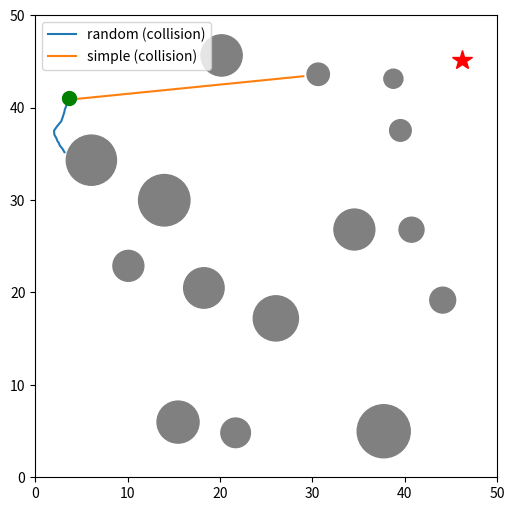

The matplotlib source for this figure:
import numpy as np
import matplotlib.pyplot as plt
from matplotlib.patches import Circle
DT = 0.25
MAX_STEPS = 600
UAV_RADIUS = 0.5
GOAL_RADIUS = 1.5
MAP_SIZE = 50.0      # metres
N_OBSTACLES = 15
N_RAYS = 36
MAX_RANGE = 10.0
STEP = 0.1
V_MAX = 3.0
W_MAX = 1.5
DIAG = np.sqrt(2) * MAP_SIZE          # 70.7 m, the longest possible distance


rng = np.random.default_rng(seed=0)   # random number generator (seed = same map each run)

# ---------- 1. place obstacles ----------
obstacles = []                       # each item: [x, y, radius]
while len(obstacles) < N_OBSTACLES:
    r = rng.uniform(1.0, 3.0)                          # random radius 1-3 m
    x, y = rng.uniform(r + 2, MAP_SIZE - r - 2, size=2)  # keep 2 m from the walls
    # check: is this new circle far enough from all old circles?
    ok = True
    for (ox, oy, orad) in obstacles:
        dist = np.hypot(x - ox, y - oy)               # distance between centres
        if dist < r + orad + 2.0:                     # 2 m gap between circles
            ok = False
            break
    if ok:
        obstacles.append([x, y, r])
obstacles = np.array(obstacles)

# ---------- 2. helper: how far is a point from the nearest obstacle edge? ----------
def clearance(p):
    d = np.hypot(obstacles[:, 0] - p[0], obstacles[:, 1] - p[1]) - obstacles[:, 2]
    return d.min()

# ---------- 3. pick start and goal ----------
while True:
    start = rng.uniform(3, MAP_SIZE - 3, size=2)
    goal = rng.uniform(3, MAP_SIZE - 3, size=2)
    far_apart = np.linalg.norm(goal - start) > 25.0
    free = clearance(start) > 2.0 and clearance(goal) > 2.0
    if far_apart and free:
        break

#print("obstacles:\n", np.round(obstacles, 1))
print("start:", np.round(start, 1), " goal:", np.round(goal, 1))

def lidar(x, y, yaw, obstacles):
    """Return 36 distances (m) and the 36 ray angles."""
    angles = yaw + np.arange(N_RAYS) * (2 * np.pi / N_RAYS)   # ray 0 = straight ahead
    dists = np.arange(STEP, MAX_RANGE + STEP, STEP)            # 0.1, 0.2, ... 10.0  (100 points)

    # coordinates of every test point: shape (36 rays, 100 points)
    px = x + np.cos(angles)[:, None] * dists[None, :]
    py = y + np.sin(angles)[:, None] * dists[None, :]

    # is each point inside any obstacle?   shape (36, 100, N_OBSTACLES) -> (36, 100)
    dx = px[:, :, None] - obstacles[:, 0]
    dy = py[:, :, None] - obstacles[:, 1]
    inside_obstacle = (dx**2 + dy**2 <= obstacles[:, 2]**2).any(axis=2)

    # is each point outside the map (a wall)?
    outside_map = (px < 0) | (px > MAP_SIZE) | (py < 0) | (py > MAP_SIZE)

    hit = inside_obstacle | outside_map                # (36, 100) True where something is

    ranges = np.full(N_RAYS, MAX_RANGE)                # default: nothing seen -> 10 m
    has_hit = hit.any(axis=1)                          # which rays hit something
    first_hit = hit.argmax(axis=1)                     # index of the first True on each ray
    ranges[has_hit] = dists[first_hit[has_hit]]
    return ranges, angles


def get_obs(x, y, yaw, v, w, goal, obstacles):
    # goal distance and relative bearing
    dx, dy = goal[0] - x, goal[1] - y
    dist = np.hypot(dx, dy)
    bearing = np.arctan2(dy, dx) - yaw          # angle to goal, relative to the drone

    ranges, _ = lidar(x, y, yaw, obstacles)

    obs = np.concatenate([
        [dist / DIAG,                           # 0
         np.sin(bearing), np.cos(bearing),      # 1, 2
         v / V_MAX,                             # 3
         w / W_MAX,                             # 4
         x / MAP_SIZE * 2 - 1,                  # 5
         y / MAP_SIZE * 2 - 1],                 # 6
        ranges / MAX_RANGE                      # 7 ... 42
    ])
    return obs.astype(np.float32)


def clearance_with_walls(x, y):
    return min(clearance((x, y)), x, y, MAP_SIZE - x, MAP_SIZE - y)

def run_episode(policy, title):
    x, y = start
    yaw = rng.uniform(-np.pi, np.pi)             # random starting direction
    v, w = 0.0, 0.0
    prev_dist = np.hypot(goal[0] - x, goal[1] - y)
    total_reward, path = 0.0, [(x, y)]

    for step in range(MAX_STEPS):
        obs = get_obs(x, y, yaw, v, w, goal, obstacles)
        a = policy(obs)                          # 2 numbers in [-1, 1]

        # --- 1.5 action -> command ---
        v = (a[0] + 1) / 2 * V_MAX
        w = a[1] * W_MAX

        # --- move (from Step 1.2) ---
        yaw = (yaw + w * DT + np.pi) % (2 * np.pi) - np.pi
        x += v * np.cos(yaw) * DT
        y += v * np.sin(yaw) * DT
        path.append((x, y))

        # --- 1.6 reward ---
        dist = np.hypot(goal[0] - x, goal[1] - y)
        clear = clearance_with_walls(x, y)
        r = 10 * (prev_dist - dist) - 0.05 - 0.05 * abs(a[1])
        if clear < 2.0:
            r -= 0.5 * (2.0 - clear)
        prev_dist = dist

        terminated, truncated, event = False, False, "running"
        if clear < UAV_RADIUS:
            r -= 100; terminated = True; event = "collision"
        elif dist < GOAL_RADIUS:
            r += 100; terminated = True; event = "goal"
        elif step + 1 >= MAX_STEPS:
            truncated = True; event = "timeout"

        total_reward += r
        if terminated or truncated:
            break

    print(f"{title}: {event} after {step + 1} steps, total reward = {total_reward:.1f}")
    return np.array(path), event

# --- two test "pilots" (no learning yet) ---
def random_policy(obs):
    return rng.uniform(-1, 1, size=2)

def simple_policy(obs):
    # turn toward the goal: obs[1] = sin(bearing). Positive -> goal is left -> turn left.
    return np.array([0.0, np.clip(2 * obs[1], -1, 1)])   # half speed, steer to goal

path_r, ev_r = run_episode(random_policy, "random pilot")
path_s, ev_s = run_episode(simple_policy, "simple pilot")

fig, ax = plt.subplots(figsize=(6, 6))
for (ox, oy, rad) in obstacles:
    ax.add_patch(Circle((ox, oy), rad, color="gray"))
ax.plot(path_r[:, 0], path_r[:, 1], label=f"random ({ev_r})")
ax.plot(path_s[:, 0], path_s[:, 1], label=f"simple ({ev_s})")
ax.plot(*start, "go", markersize=10); ax.plot(*goal, "r*", markersize=15)
ax.set_xlim(0, MAP_SIZE); ax.set_ylim(0, MAP_SIZE); ax.set_aspect("equal")
ax.legend(); plt.show()
